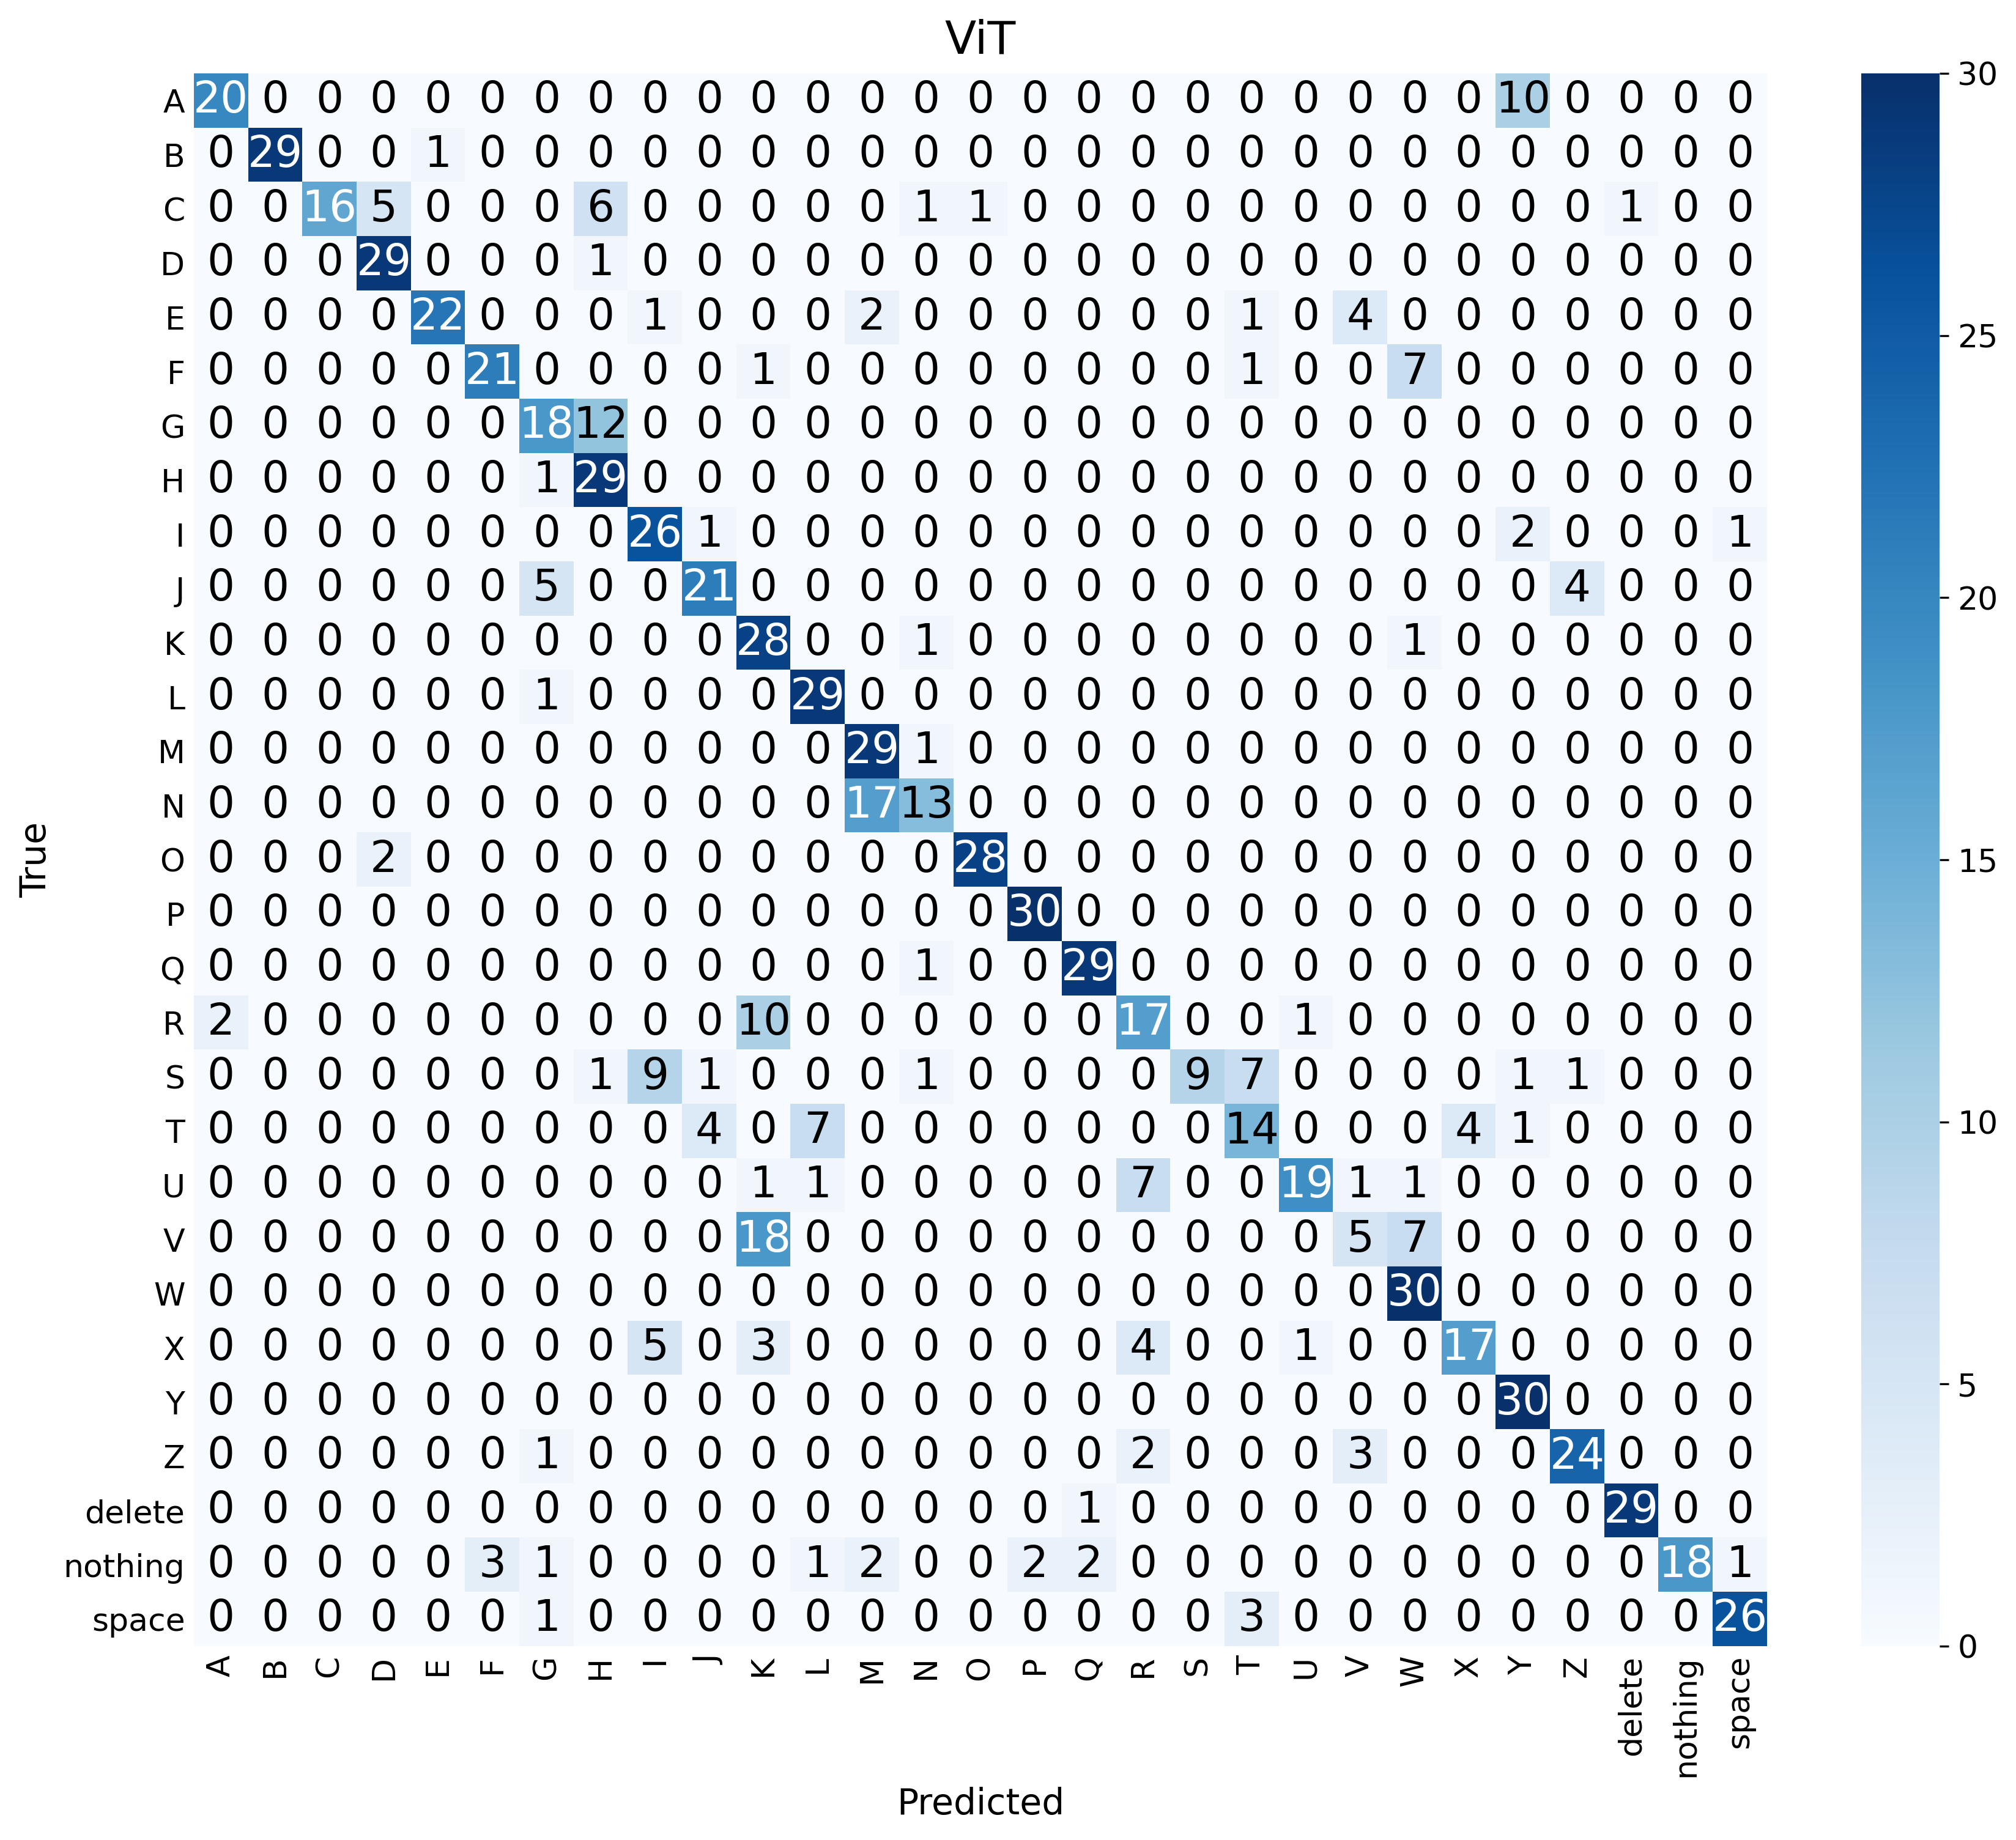

Source data for this figure (header and first rows):
Unnamed: 0, A, B, C, D, E, F, G, H, I, J, K, L, M, N, O, P, Q, R, S, T, U, V, W
A, 20, 0, 0, 0, 0, 0, 0, 0, 0, 0, 0, 0, 0, 0, 0, 0, 0, 0, 0, 0, 0, 0, 0
B, 0, 29, 0, 0, 1, 0, 0, 0, 0, 0, 0, 0, 0, 0, 0, 0, 0, 0, 0, 0, 0, 0, 0
C, 0, 0, 16, 5, 0, 0, 0, 6, 0, 0, 0, 0, 0, 1, 1, 0, 0, 0, 0, 0, 0, 0, 0
D, 0, 0, 0, 29, 0, 0, 0, 1, 0, 0, 0, 0, 0, 0, 0, 0, 0, 0, 0, 0, 0, 0, 0
E, 0, 0, 0, 0, 22, 0, 0, 0, 1, 0, 0, 0, 2, 0, 0, 0, 0, 0, 0, 1, 0, 4, 0
F, 0, 0, 0, 0, 0, 21, 0, 0, 0, 0, 1, 0, 0, 0, 0, 0, 0, 0, 0, 1, 0, 0, 7
G, 0, 0, 0, 0, 0, 0, 18, 12, 0, 0, 0, 0, 0, 0, 0, 0, 0, 0, 0, 0, 0, 0, 0
H, 0, 0, 0, 0, 0, 0, 1, 29, 0, 0, 0, 0, 0, 0, 0, 0, 0, 0, 0, 0, 0, 0, 0
I, 0, 0, 0, 0, 0, 0, 0, 0, 26, 1, 0, 0, 0, 0, 0, 0, 0, 0, 0, 0, 0, 0, 0
J, 0, 0, 0, 0, 0, 0, 5, 0, 0, 21, 0, 0, 0, 0, 0, 0, 0, 0, 0, 0, 0, 0, 0
K, 0, 0, 0, 0, 0, 0, 0, 0, 0, 0, 28, 0, 0, 1, 0, 0, 0, 0, 0, 0, 0, 0, 1
L, 0, 0, 0, 0, 0, 0, 1, 0, 0, 0, 0, 29, 0, 0, 0, 0, 0, 0, 0, 0, 0, 0, 0
M, 0, 0, 0, 0, 0, 0, 0, 0, 0, 0, 0, 0, 29, 1, 0, 0, 0, 0, 0, 0, 0, 0, 0
N, 0, 0, 0, 0, 0, 0, 0, 0, 0, 0, 0, 0, 17, 13, 0, 0, 0, 0, 0, 0, 0, 0, 0
O, 0, 0, 0, 2, 0, 0, 0, 0, 0, 0, 0, 0, 0, 0, 28, 0, 0, 0, 0, 0, 0, 0, 0
P, 0, 0, 0, 0, 0, 0, 0, 0, 0, 0, 0, 0, 0, 0, 0, 30, 0, 0, 0, 0, 0, 0, 0
Q, 0, 0, 0, 0, 0, 0, 0, 0, 0, 0, 0, 0, 0, 1, 0, 0, 29, 0, 0, 0, 0, 0, 0
R, 2, 0, 0, 0, 0, 0, 0, 0, 0, 0, 10, 0, 0, 0, 0, 0, 0, 17, 0, 0, 1, 0, 0
S, 0, 0, 0, 0, 0, 0, 0, 1, 9, 1, 0, 0, 0, 1, 0, 0, 0, 0, 9, 7, 0, 0, 0
T, 0, 0, 0, 0, 0, 0, 0, 0, 0, 4, 0, 7, 0, 0, 0, 0, 0, 0, 0, 14, 0, 0, 0
U, 0, 0, 0, 0, 0, 0, 0, 0, 0, 0, 1, 1, 0, 0, 0, 0, 0, 7, 0, 0, 19, 1, 1
V, 0, 0, 0, 0, 0, 0, 0, 0, 0, 0, 18, 0, 0, 0, 0, 0, 0, 0, 0, 0, 0, 5, 7
W, 0, 0, 0, 0, 0, 0, 0, 0, 0, 0, 0, 0, 0, 0, 0, 0, 0, 0, 0, 0, 0, 0, 30
X, 0, 0, 0, 0, 0, 0, 0, 0, 5, 0, 3, 0, 0, 0, 0, 0, 0, 4, 0, 0, 1, 0, 0
Y, 0, 0, 0, 0, 0, 0, 0, 0, 0, 0, 0, 0, 0, 0, 0, 0, 0, 0, 0, 0, 0, 0, 0
Z, 0, 0, 0, 0, 0, 0, 1, 0, 0, 0, 0, 0, 0, 0, 0, 0, 0, 2, 0, 0, 0, 3, 0
delete, 0, 0, 0, 0, 0, 0, 0, 0, 0, 0, 0, 0, 0, 0, 0, 0, 1, 0, 0, 0, 0, 0, 0
nothing, 0, 0, 0, 0, 0, 3, 1, 0, 0, 0, 0, 1, 2, 0, 0, 2, 2, 0, 0, 0, 0, 0, 0
space, 0, 0, 0, 0, 0, 0, 1, 0, 0, 0, 0, 0, 0, 0, 0, 0, 0, 0, 0, 3, 0, 0, 0
